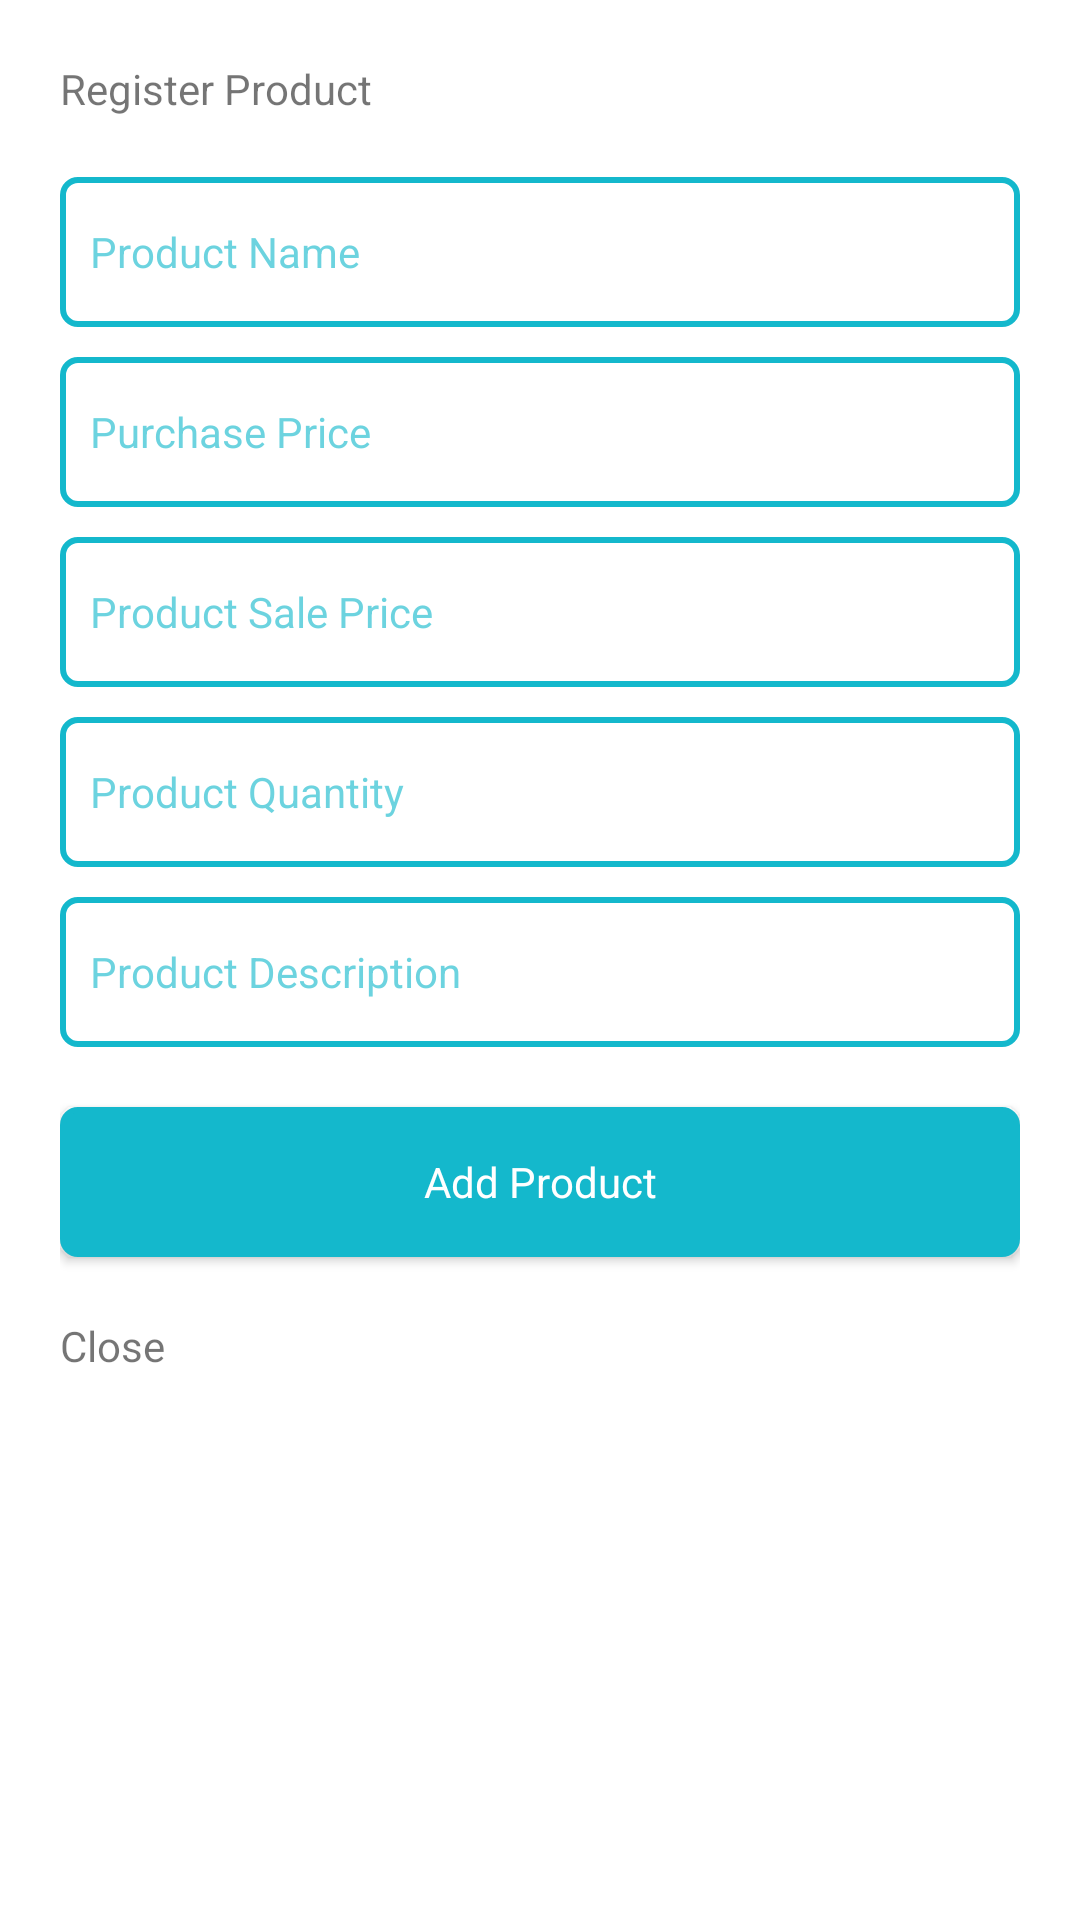

Android layout source for this screen:
<!-- AndroidManifest.xml: application theme Theme.P003sPOSandroid -->
<!-- res/layout/add_edit_product_fragment.xml -->
<?xml version="1.0" encoding="utf-8"?>
<androidx.appcompat.widget.LinearLayoutCompat xmlns:android="http://schemas.android.com/apk/res/android"
    xmlns:tools="http://schemas.android.com/tools"
    android:layout_width="match_parent"
    android:layout_height="wrap_content"
    android:layout_gravity="center"
    android:layout_marginBottom="@dimen/_20dp"
    android:orientation="vertical"
    android:padding="@dimen/_20dp"
    tools:context=".ui.fragments.addEditProductFragment.AddEditProductFragment">

    <androidx.appcompat.widget.AppCompatTextView
        android:id="@+id/tvH"
        style="@style/headingTextStyle"
        android:layout_width="wrap_content"
        android:layout_height="wrap_content"
        android:text="@string/register_product" />

    <androidx.appcompat.widget.AppCompatEditText
        android:id="@+id/etProductName"
        style="@style/editTextHintStyle"
        android:layout_width="match_parent"
        android:layout_height="wrap_content"
        android:layout_marginTop="@dimen/_20dp"
        android:background="@drawable/shape_edit_text"
        android:hint="@string/product_name"
        android:inputType="text"
        android:paddingHorizontal="@dimen/_10dp" />

    <androidx.appcompat.widget.AppCompatEditText
        android:id="@+id/etProductPurchasePrice"
        style="@style/editTextHintStyle"
        android:layout_width="match_parent"
        android:layout_height="wrap_content"
        android:layout_marginTop="@dimen/_10dp"
        android:background="@drawable/shape_edit_text"
        android:hint="@string/product_purchase_price"
        android:inputType="numberDecimal"
        android:paddingHorizontal="@dimen/_10dp" />

    <androidx.appcompat.widget.AppCompatEditText
        android:id="@+id/etProductSalePrice"
        style="@style/editTextHintStyle"
        android:layout_width="match_parent"
        android:layout_height="wrap_content"
        android:layout_marginTop="@dimen/_10dp"
        android:background="@drawable/shape_edit_text"
        android:hint="@string/product_sale_price"
        android:inputType="numberDecimal"
        android:paddingHorizontal="@dimen/_10dp" />

    <androidx.appcompat.widget.AppCompatEditText
        android:id="@+id/etProductQuantity"
        style="@style/editTextHintStyle"
        android:layout_width="match_parent"
        android:layout_height="wrap_content"
        android:layout_marginTop="@dimen/_10dp"
        android:background="@drawable/shape_edit_text"
        android:hint="@string/product_quantity"
        android:inputType="number"
        android:paddingHorizontal="@dimen/_10dp" />

    <androidx.appcompat.widget.AppCompatEditText
        android:id="@+id/etProductDetail"
        style="@style/editTextHintStyle"
        android:layout_width="match_parent"
        android:layout_height="wrap_content"
        android:layout_marginTop="@dimen/_10dp"
        android:background="@drawable/shape_edit_text"
        android:hint="@string/product_description"
        android:inputType="text"
        android:paddingHorizontal="@dimen/_10dp" />

    <androidx.appcompat.widget.AppCompatButton
        android:id="@+id/btnAddEditProduct"
        style="@style/buttonStyle"
        android:layout_width="match_parent"
        android:layout_height="wrap_content"
        android:layout_marginTop="@dimen/_20dp"
        android:background="@drawable/shape_button"
        android:text="@string/add_product" />

    <androidx.appcompat.widget.AppCompatTextView
        android:id="@+id/btnClose"
        style="@style/headingTextStyle"
        android:layout_width="wrap_content"
        android:layout_height="wrap_content"
        android:layout_marginTop="@dimen/_20dp"
        android:text="@string/close" />

    <ProgressBar
        android:id="@+id/progressBar"
        android:layout_width="wrap_content"
        android:layout_height="wrap_content"
        android:layout_gravity="center_horizontal"
        android:visibility="gone" />

</androidx.appcompat.widget.LinearLayoutCompat>
<!-- resources referenced by this layout -->
<resources>
  <dimen name="_10dp">10dp</dimen>
  <dimen name="_20dp">20dp</dimen>
  <!-- drawable shape_button (drawable) -->
  <?xml version="1.0" encoding="utf-8"?>
  <ripple xmlns:android="http://schemas.android.com/apk/res/android"
      android:color="@color/white">
      <item>
          <shape>
              <corners android:radius="@dimen/_5dp" />
              <size android:height="@dimen/_50dp" />
              <solid android:color="@color/blue" />
              <stroke
                  android:width="@dimen/_2dp"
                  android:color="@color/blue" />
  
  
          </shape>
      </item>
  </ripple>
  <!-- drawable shape_edit_text (drawable) -->
  <?xml version="1.0" encoding="utf-8"?>
  <shape xmlns:android="http://schemas.android.com/apk/res/android">
  
      <corners android:radius="@dimen/_5dp" />
      <size android:height="@dimen/_50dp" />
      <stroke
          android:width="@dimen/_2dp"
          android:color="@color/blue" />
  
  
  </shape>
  <string name="add_product">Add Product</string>
  <string name="close">Close</string>
  <string name="product_description">Product Description</string>
  <string name="product_name">Product Name</string>
  <string name="product_purchase_price">Purchase Price</string>
  <string name="product_quantity">Product Quantity</string>
  <string name="product_sale_price">Product Sale Price</string>
  <string name="register_product">Register Product</string>
  <style name="buttonStyle" parent="Theme.AppCompat">
          <item name="textAllCaps">false</item>
          <item name="android:textSize">@dimen/_14sp</item>
          <item name="android:textColor">@color/white</item>
          <item name="fontFamily">@font/montserrat_medium</item>
      </style>
  <style name="editTextHintStyle" parent="Theme.AppCompat">
          <item name="android:textSize">@dimen/_14sp</item>
          <item name="android:textColor">@color/black</item>
          <item name="android:textColorHint">@color/lightBlue</item>
          <item name="fontFamily">@font/montserrat_medium</item>
      </style>
  <style name="Theme.P003sPOSandroid" parent="Theme.MaterialComponents.DayNight.DarkActionBar">
          
          <item name="colorPrimary">@color/purple_500</item>
          <item name="colorPrimaryVariant">@color/purple_700</item>
          <item name="colorOnPrimary">@color/white</item>
          
          <item name="colorSecondary">@color/teal_200</item>
          <item name="colorSecondaryVariant">@color/teal_700</item>
          <item name="colorOnSecondary">@color/black</item>
          
          <item name="android:statusBarColor" tools:targetApi="l">?attr/colorPrimaryVariant</item>
          
      </style>
  <color name="white">#FFFFFFFF</color>
  <dimen name="_5dp">5dp</dimen>
  <dimen name="_50dp">50dp</dimen>
  <color name="blue">#14B8CC</color>
  <dimen name="_2dp">2dp</dimen>
  <dimen name="_14sp">14sp</dimen>
  <color name="black">#FF000000</color>
  <color name="lightBlue">#9F14B8CC</color>
  <color name="purple_500">#FF6200EE</color>
  <color name="purple_700">#FF3700B3</color>
  <color name="teal_200">#FF03DAC5</color>
  <color name="teal_700">#FF018786</color>
</resources>
